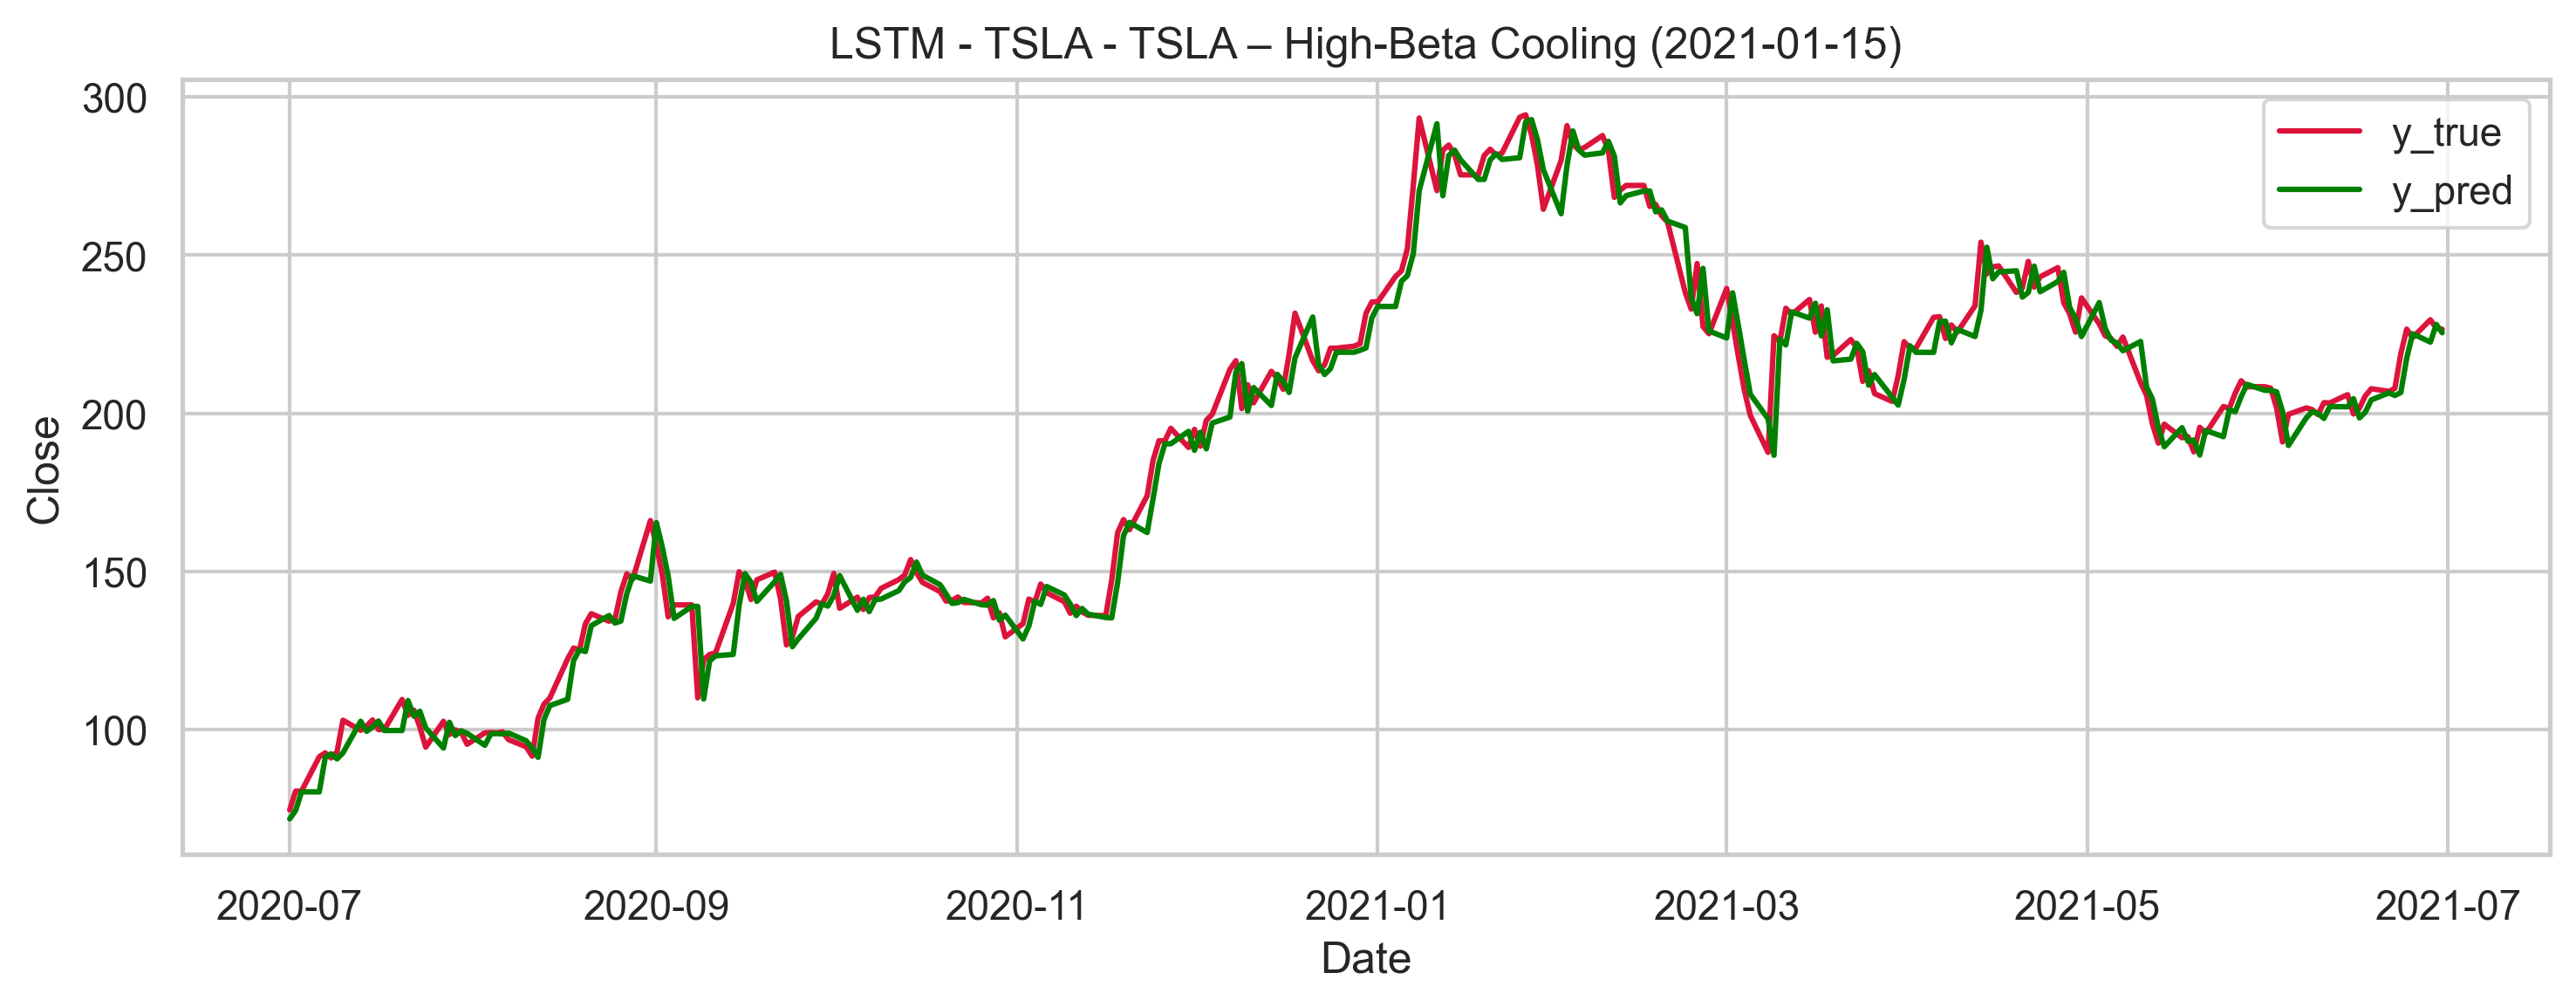

Source data for this figure (header and first rows):
Date, y_true, y_pred
2020-07-01, 74.64, 71.8
2020-07-02, 80.58, 74.44
2020-07-03, 80.58, 80.35
2020-07-06, 91.44, 80.34
2020-07-07, 92.66, 91.16
2020-07-08, 91.06, 92.37
2020-07-09, 92.95, 90.77
2020-07-10, 103, 92.65
2020-07-13, 99.8, 102.6
2020-07-14, 101.1, 99.48
2020-07-15, 103.1, 100.8
2020-07-16, 100, 102.7
2020-07-17, 100.1, 99.73
2020-07-20, 109.5, 99.75
2020-07-21, 104.6, 109.2
2020-07-22, 106.2, 104.2
2020-07-23, 100.9, 105.8
2020-07-24, 94.47, 100.6
2020-07-27, 102.6, 94.18
2020-07-28, 98.43, 102.3
2020-07-29, 99.94, 98.13
2020-07-30, 99.17, 99.63
2020-07-31, 95.38, 98.85
2020-08-03, 99.0, 95.06
2020-08-04, 99.13, 98.66
2020-08-05, 99, 98.78
2020-08-06, 99.31, 98.64
2020-08-07, 96.85, 98.93
2020-08-10, 94.57, 96.47
2020-08-11, 91.63, 94.2
2020-08-12, 103.7, 91.26
2020-08-13, 108.1, 103.2
2020-08-14, 110, 107.6
2020-08-17, 122.4, 109.6
2020-08-18, 125.8, 121.9
2020-08-19, 125.2, 125.3
2020-08-20, 133.5, 124.7
2020-08-21, 136.7, 132.9
2020-08-24, 134.3, 136.1
2020-08-25, 134.9, 133.7
2020-08-26, 143.5, 134.3
2020-08-27, 149.2, 143
2020-08-28, 147.6, 148.7
2020-08-31, 166.1, 147
2020-09-01, 158.4, 165.5
2020-09-02, 149.1, 157.7
2020-09-03, 135.7, 148.6
2020-09-04, 139.4, 135.2
2020-09-07, 139.4, 139
2020-09-08, 110.1, 139
2020-09-09, 122.1, 109.7
2020-09-10, 123.8, 121.7
2020-09-11, 124.2, 123.3
2020-09-14, 139.9, 123.8
2020-09-15, 149.9, 139.3
2020-09-16, 147.3, 149.3
2020-09-17, 141.1, 146.6
2020-09-18, 147.4, 140.5
2020-09-21, 149.8, 146.7
2020-09-22, 141.4, 149.1
... 201 more rows
